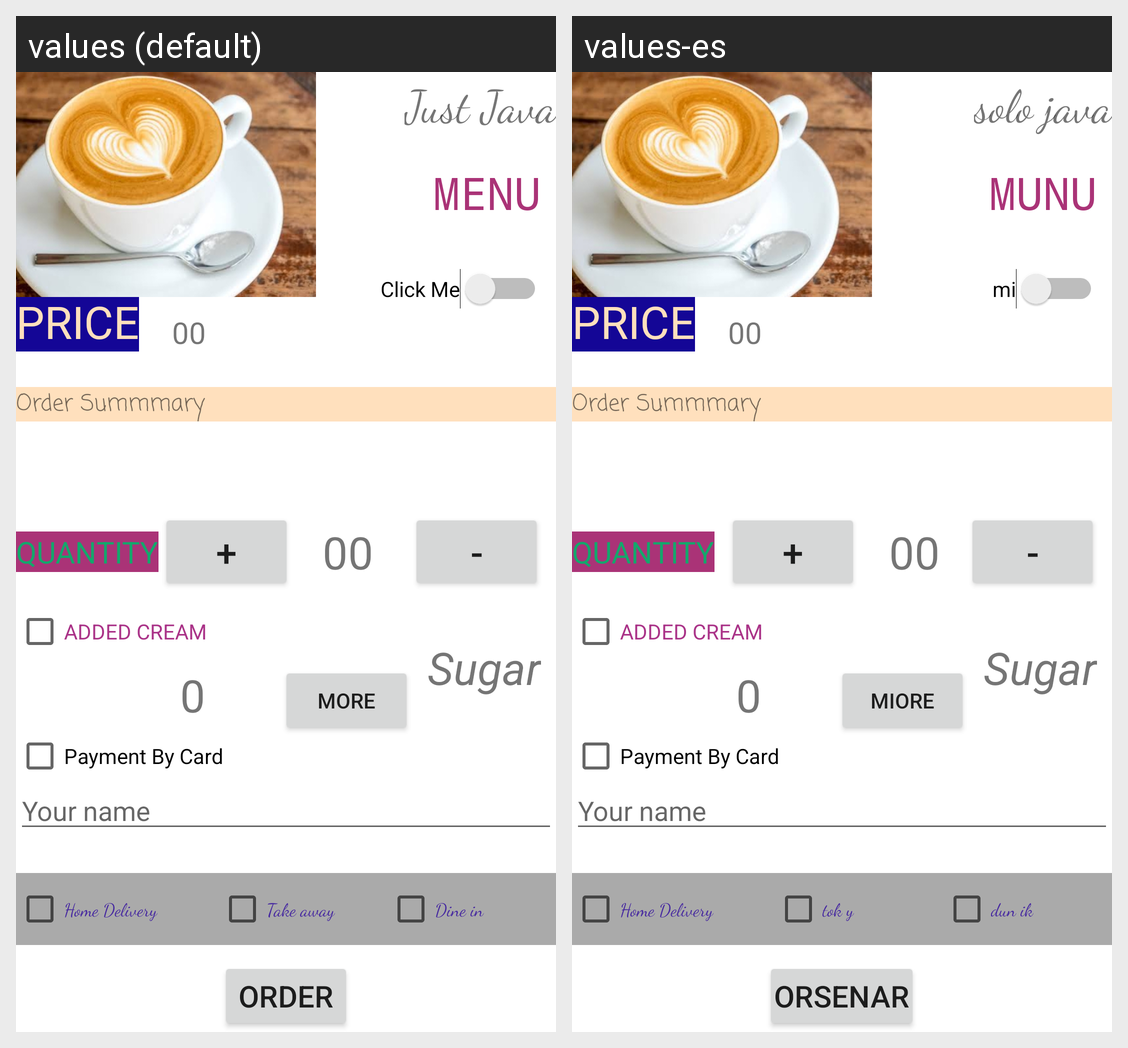

The Android screen above is rendered under two locales of the same app. Produce the string resources it draws, with the default and per-locale values.
Android screen res/layout/activity_main.xml rendered under 2 locales, left to right: values (default), values-es. Device: Nexus 5 (rendered at 1080×1920; each locale shown at half size, 540×960, under a caption strip naming it); theme Theme.JavaJust.
Strings drawn on this screen, with the default value and each locale's value (text and hints the layout hard-codes, and strings that could not be matched under every locale, appear in the picture but are not listed):

justjava
  values: Just Java
  values-es: solo java

menu
  values: Menu
  values-es: munu

click_me
  values: Click Me
  values-es: mi

order
  values: Order
  values-es: orsenar

quantity
  values: Quantity
  values-es: Quantity  [not translated; the default value is used]

price
  values: price
  values-es: price  [not translated; the default value is used]

ordersummary
  values: Order Summmary
  values-es: Order Summmary  [not translated; the default value is used]

sugar
  values: Sugar
  values-es: Sugar  [not translated; the default value is used]

more
  values: More
  values-es: miore

added_cream
  values: Added cream
  values-es: Added cream  [not translated; the default value is used]

your_name
  values: Your name
  values-es: Your name  [not translated; the default value is used]

Payment_by_card
  values: Payment By Card
  values-es: Payment By Card  [not translated; the default value is used]

Home_Delivery
  values: Home Delivery
  values-es: Home Delivery  [not translated; the default value is used]

Take_away
  values: Take away
  values-es: tok y

Dine_in
  values: Dine in
  values-es: dun ik
